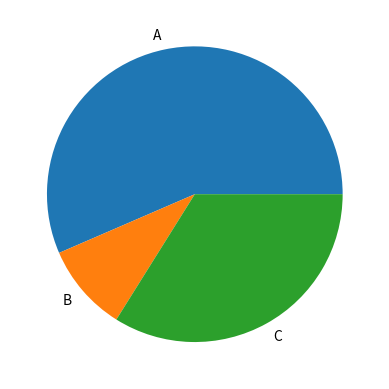

The script that saved this image:
import matplotlib.pyplot as plt

def generate_pie_plot():
    labels = [ 'A', 'B', 'C' ]
    values = [ 200, 34, 120]
    fig, ax = plt.subplots()
    ax.pie(values, labels=labels)
    plt.show()

generate_pie_plot()